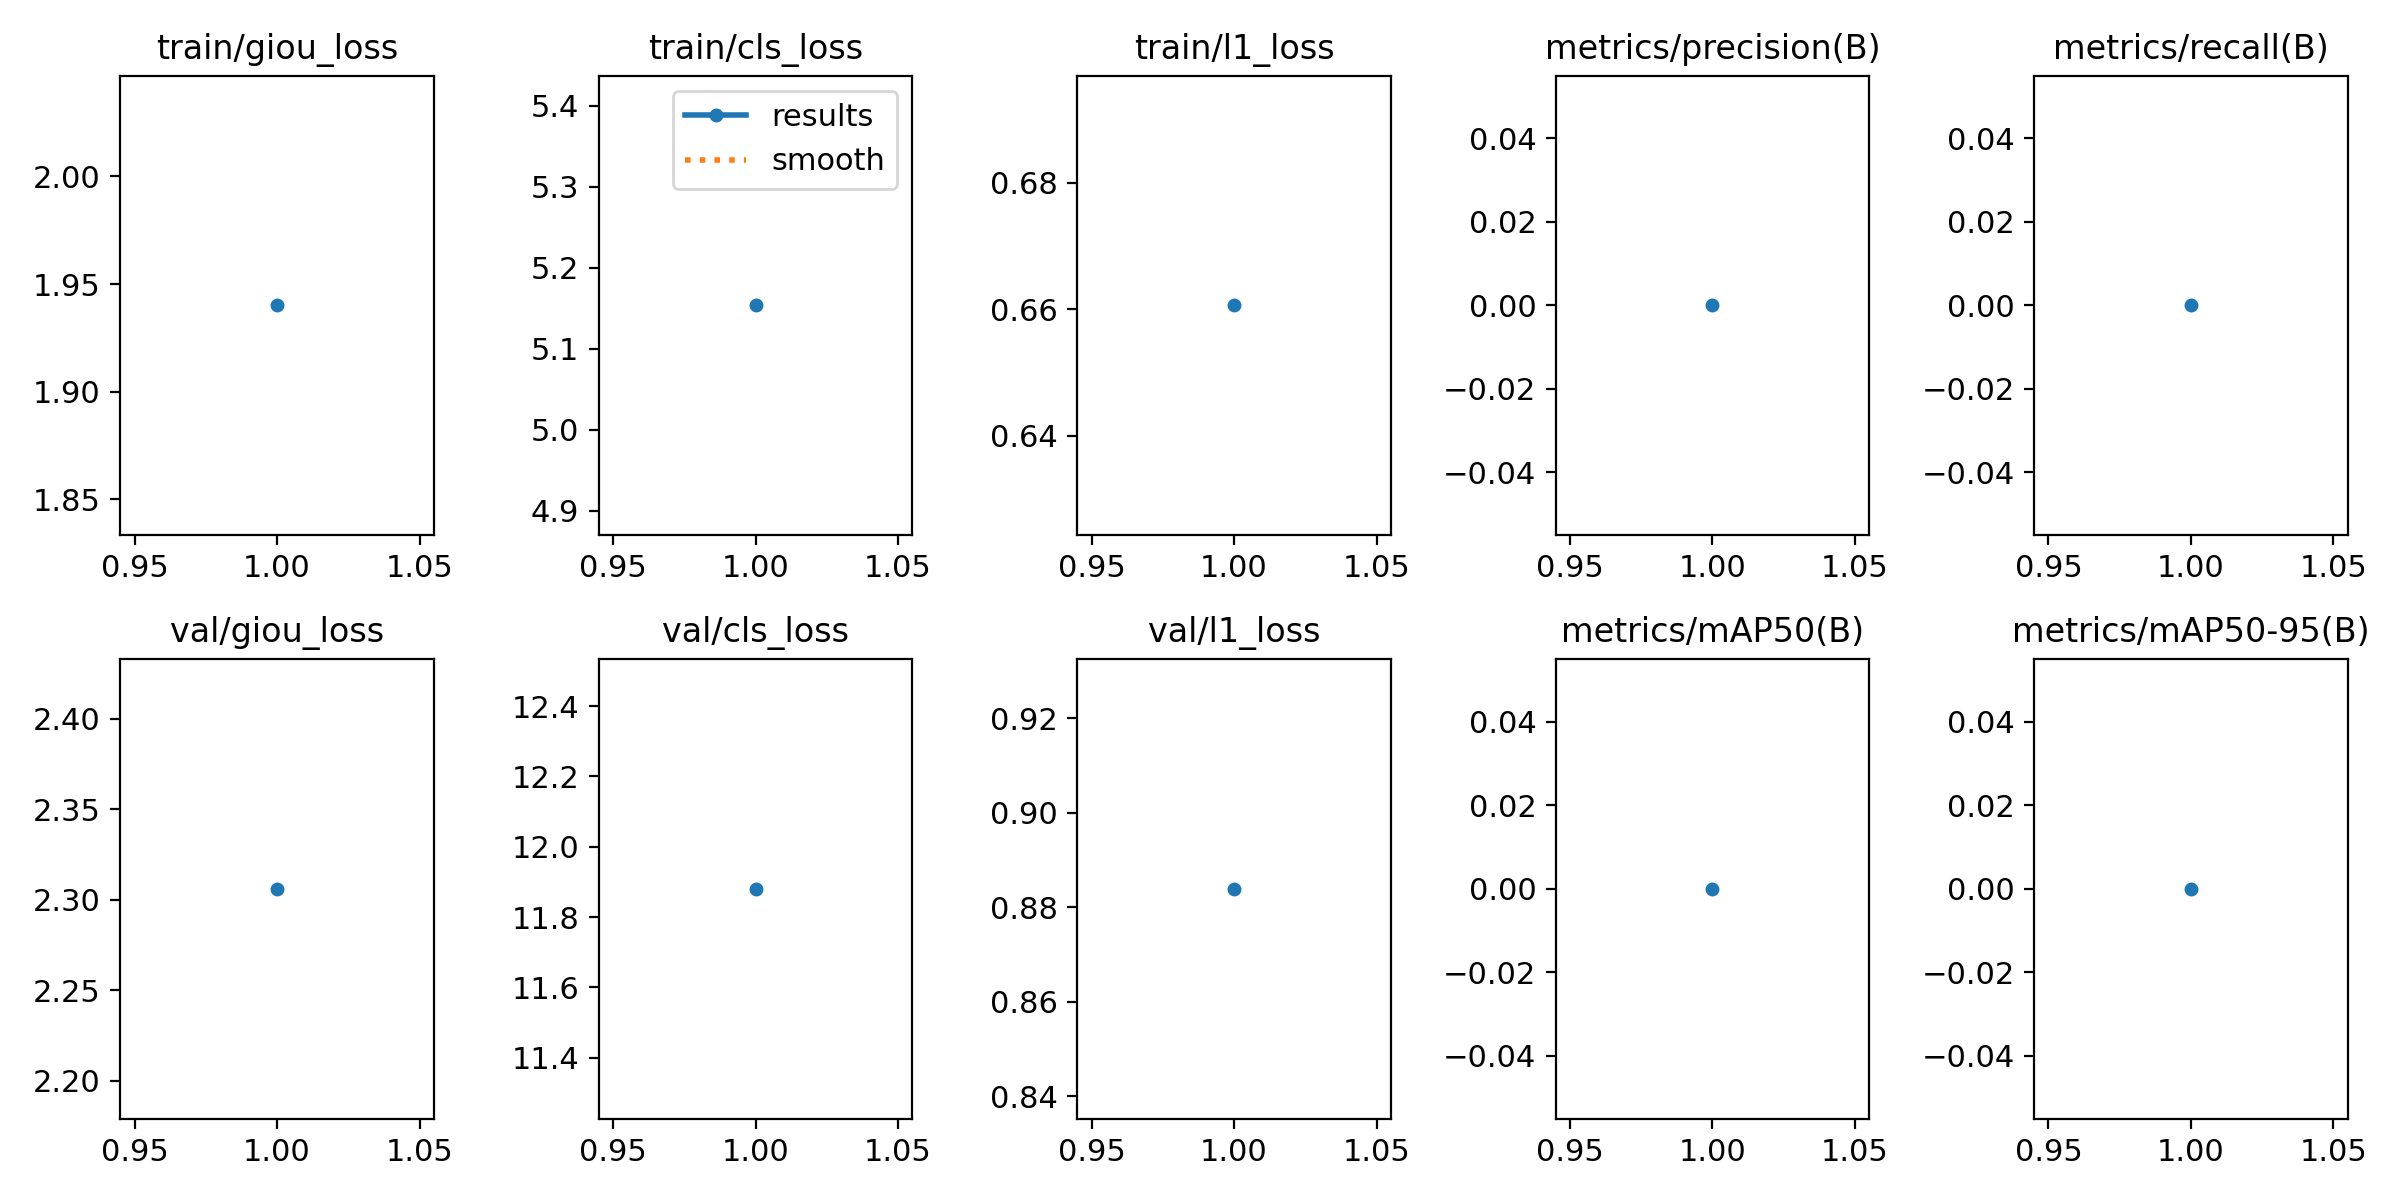

The file beside this chart, header and first rows:
epoch, time, train/giou_loss, train/cls_loss, train/l1_loss, metrics/precision(B), metrics/recall(B), metrics/mAP50(B), metrics/mAP50-95(B), val/giou_loss, val/cls_loss, val/l1_loss, lr/pg0, lr/pg1, lr/pg2
1, 66, 1.94, 5.153, 0.6606, 0, 0, 0, 0, 2.306, 11.88, 0.8839, 3e-05, 3e-05, 3e-05
